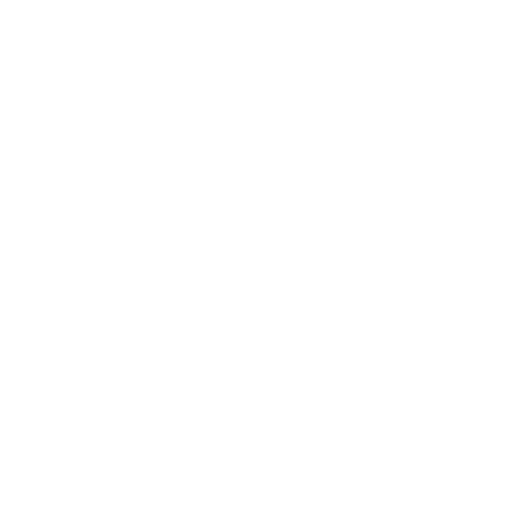
t = 0.00 s
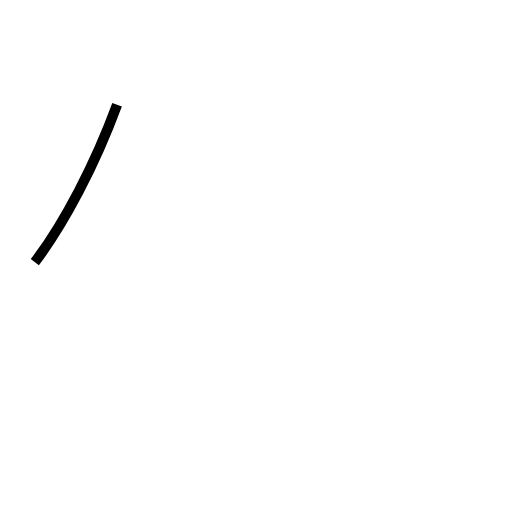
t = 0.52 s
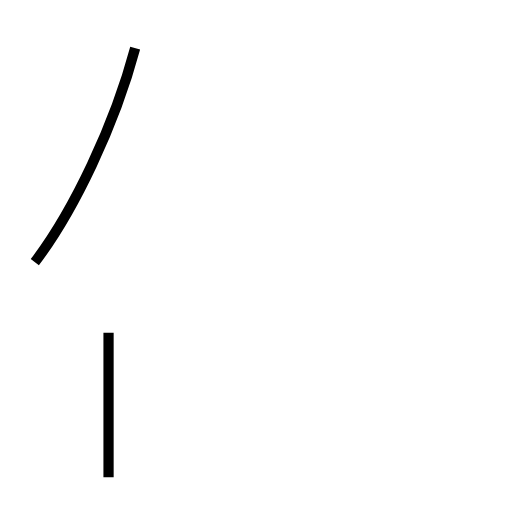
t = 1.12 s
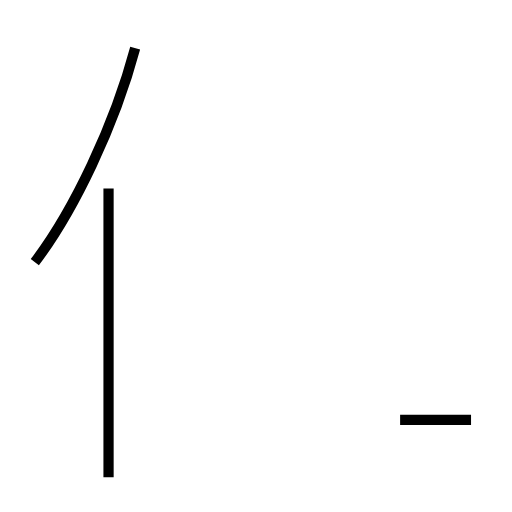
t = 1.75 s
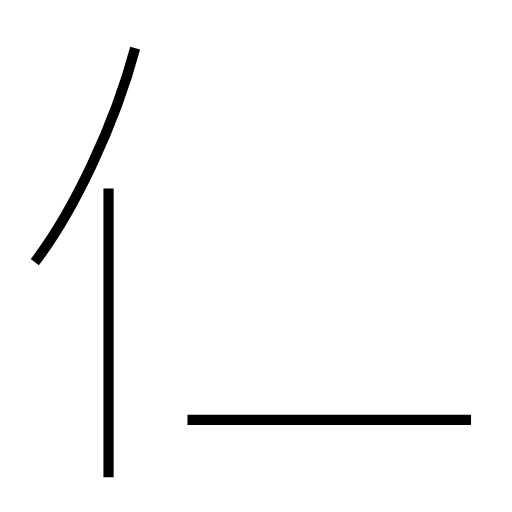
t = 2.37 s
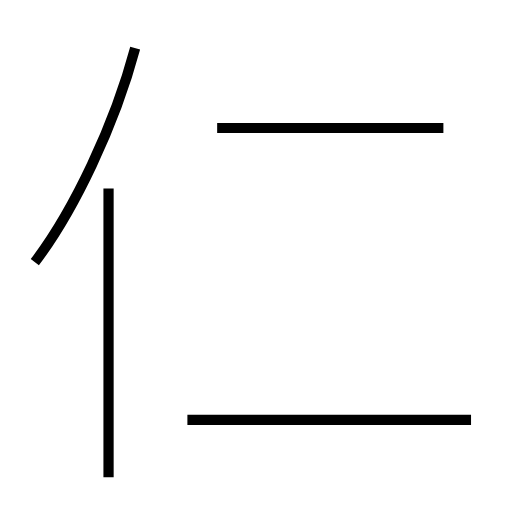
t = 3.04 s

The animated SVG that drew these frames (rendered in a browser with its animation timeline set to each time). Animation: 4 SMIL elements (animate=4); one cycle of 3.04 s.

<?xml version='1.0' encoding='utf-8'?>
<svg viewBox="0.0 -6.0 50.0 50.0" version="1.1" xmlns="http://www.w3.org/2000/svg"><rect x="-1000" y="-1000" width="2000" height="2000" stroke="white" fill="white" /><g style="fill:none;stroke:#000000;stroke-width:1"><path d="M 3.4 -18.4 C 7.2 -23.4 11.2 -31.8 13.2 -39.3 " transform="translate(0.0 38.0)" stroke-dasharray="23.20650698788495" stroke-dashoffset="23.20650698788495"><animate attributeName="stroke-dashoffset" from="23.20650698788495" to="0" dur="0.6961952096365485s" begin="0s" fill="freeze" /></path><path d="M 10.6 2.6 L 10.6 -25.6 " transform="translate(0.0 38.0)" stroke-dasharray="28.200000000000003" stroke-dashoffset="28.200000000000003"><animate attributeName="stroke-dashoffset" from="28.200000000000003" to="0" dur="0.8460000000000001s" begin="0.6961952096365485s" fill="freeze" /></path><path d="M 46.0 -3.0 L 18.3 -3.0 " transform="translate(0.0 38.0)" stroke-dasharray="27.7" stroke-dashoffset="27.7"><animate attributeName="stroke-dashoffset" from="27.7" to="0" dur="0.831s" begin="1.5421952096365485s" fill="freeze" /></path><path d="M 43.3 -31.5 L 21.2 -31.5" transform="translate(0.0 38.0)" stroke-dasharray="22.099999999999998" stroke-dashoffset="22.099999999999998"><animate attributeName="stroke-dashoffset" from="22.099999999999998" to="0" dur="0.6629999999999999s" begin="2.3731952096365485s" fill="freeze" /></path></g></svg>
